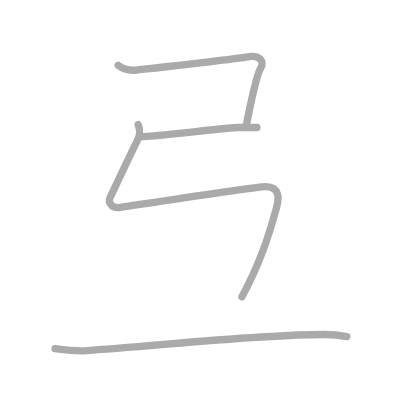
t = 0.00 s
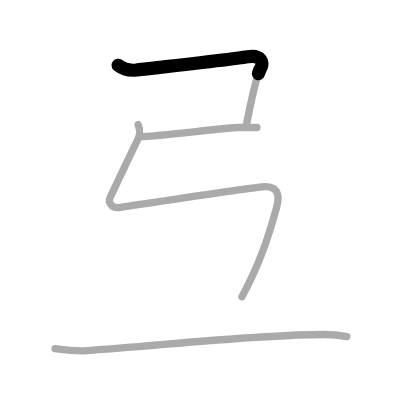
t = 0.75 s
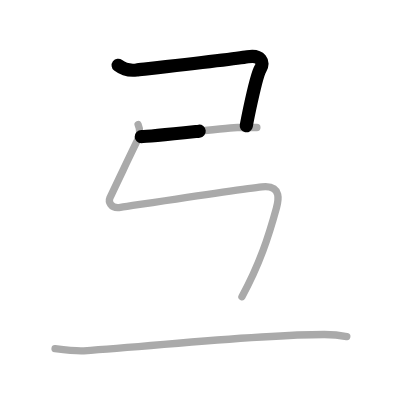
t = 1.50 s
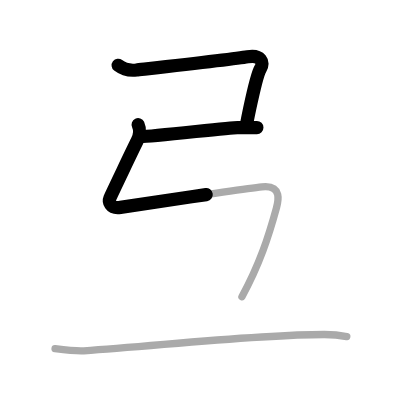
t = 2.50 s
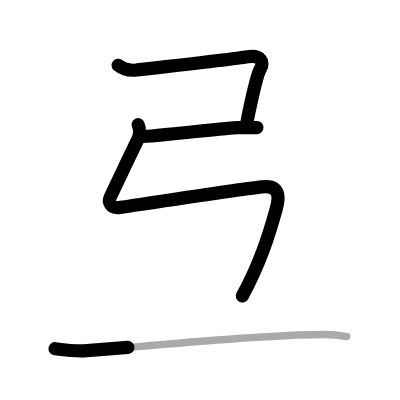
t = 3.25 s
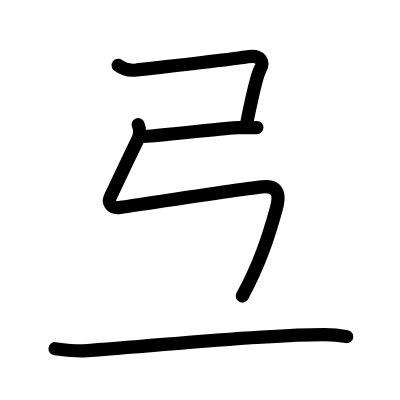
t = 4.00 s

The animated SVG that drew these frames (rendered in a browser with its animation timeline set to each time). Animation: 4 SMIL elements (animate=4); one cycle of 4.00 s.

<?xml version="1.0" standalone="no"?>
<!DOCTYPE svg PUBLIC "-//W3C//DTD SVG 1.1//EN"   "http://www.w3.org/Graphics/SVG/1.1/DTD/svg11.dtd">
<svg width="400px" height="400px"  version="1.1" xmlns="http://www.w3.org/2000/svg">
  <defs>
    <marker id="Triangle" viewBox="0 0 10 10" refX="0" refY="5" markerUnits="strokeWidth" markerWidth="3" style="stroke-opacity:0%;fill:#aaaaaa;" markerHeight="2" orient="auto">
      <path d="M 0 0 L 10 5 L 0 10 z" />
    </marker>
    
    <marker id="Arrow" viewBox="0 0 10 10" refX="5" refY="5" markerUnits="strokeWidth" markerWidth="1.8" style="stroke-opacity:0%;fill:#770000;" markerHeight="2" orient="auto">
      <path d="M 0 4 L 6 4 L 4 1 L 10 5 L 4 9 L 6 6 L 0 6 z" />
        <circle cx="5" cy="5" r="5" />
      </marker>
    
    <marker id="TriangleRed" viewBox="0 0 10 10" refX="0" refY="5" markerUnits="strokeWidth" markerWidth="3" style="stroke-opacity:0%;fill:#CC0000;" markerHeight="2" orient="auto">
      <path d="M 0 0 L 10 5 L 0 10 z" />
    </marker>
    
    <marker id="ArrowRed" viewBox="0 0 10 10" refX="5" refY="5" markerUnits="strokeWidth" markerWidth="1.8" style="stroke-opacity:0%;fill:#CC0000;" markerHeight="2" orient="auto">
      <path d="M 0 4 L 6 4 L 4 1 L 10 5 L 4 9 L 6 6 L 0 6 z" />
        <circle cx="5" cy="5" r="5" />
      </marker>
    
  </defs>
  
  <path style="fill:#ffffff; fill-opacity:100%; fill-rule:evenodd; stroke-width:0;" d="M 0 0 L 400px 0 L 400px 400px L 0 400px L 0 0" />

  <g transform="scale(3.6697247706422 3.6697247706422)">
<path style="fill:none; fill-opacity:0%; fill-rule:evenodd; stroke:#aaaaaa; stroke-opacity:100%; stroke-width: 1.5pt; stroke-linejoin:round; stroke-linecap:round;" d="M32.2 17.81c1.55 1.19 3.24 1.49 5.04 1.27c1.8-0.21 26.62-2.97 30.22-3.61s4.6 1.53 3.52 3.22c-0.73 1.15-2.06 6.77-2.97 11.05c-0.43 2.05-0.77 3.79-0.91 4.59"></path>
<path style="fill:none; fill-opacity:0%; fill-rule:evenodd; stroke:#aaaaaa; stroke-opacity:100%; stroke-width: 1.5pt; stroke-linejoin:round; stroke-linecap:round;" d="M38.5 37.25c2.64 0 24.32-2.5 26.21-2.5s3.78 0 5.29 0"></path>
<path style="fill:none; fill-opacity:0%; fill-rule:evenodd; stroke:#aaaaaa; stroke-opacity:100%; stroke-width: 1.5pt; stroke-linejoin:round; stroke-linecap:round;" d="M37.64 33.97c0.61 1.28 0.41 3.16-0.29 4.5c-0.8 1.54-7.04 14.64-7.41 15.49c-0.36 0.85 0 2.97 2.88 2.55c5.17-0.76 32.78-4.95 38.55-5.58c5.77-0.64 4.37 4.27 3.95 5.79c-2.16 7.86-4.57 15.29-9.39 24.14c-2."></path>
<path style="fill:none; fill-opacity:0%; fill-rule:evenodd; stroke:#aaaaaa; stroke-opacity:100%; stroke-width: 1.5pt; stroke-linejoin:round; stroke-linecap:round;" d="M15 95.02c2.33 0.29 6.12 0.7 7.86 0.58c21.26-1.46 47.47-4.45 65.52-4.44c2.91 0 4.66 0.28 6.12 0.57"></path>

<path style="fill:none; fill-opacity:0%; fill-rule:evenodd; stroke:#000000; stroke-opacity:100%; stroke-width: 2.7pt; stroke-linejoin:round; stroke-linecap:round;" d="M32.2 17.81c1.55 1.19 3.24 1.49 5.04 1.27c1.8-0.21 26.62-2.97 30.22-3.61s4.6 1.53 3.52 3.22c-0.73 1.15-2.06 6.77-2.97 11.05c-0.43 2.05-0.77 3.79-0.91 4.59" pathLength="100" stroke-dashoffset="100" stroke-dasharray="100 105"><animate id="dashAnim1" attributeName="stroke-dashoffset" from="100" to="0" dur="1s" calcMode="linear" fill="freeze"/></path>
<path style="fill:none; fill-opacity:0%; fill-rule:evenodd; stroke:#000000; stroke-opacity:100%; stroke-width: 2.7pt; stroke-linejoin:round; stroke-linecap:round;" d="M38.5 37.25c2.64 0 24.32-2.5 26.21-2.5s3.78 0 5.29 0" pathLength="100" stroke-dashoffset="100" stroke-dasharray="100 105"><animate id="dashAnim2" attributeName="stroke-dashoffset" from="100" to="0" dur="1s" calcMode="linear" begin="dashAnim1.end" fill="freeze"/></path>
<path style="fill:none; fill-opacity:0%; fill-rule:evenodd; stroke:#000000; stroke-opacity:100%; stroke-width: 2.7pt; stroke-linejoin:round; stroke-linecap:round;" d="M37.64 33.97c0.61 1.28 0.41 3.16-0.29 4.5c-0.8 1.54-7.04 14.64-7.41 15.49c-0.36 0.85 0 2.97 2.88 2.55c5.17-0.76 32.78-4.95 38.55-5.58c5.77-0.64 4.37 4.27 3.95 5.79c-2.16 7.86-4.57 15.29-9.39 24.14c-2." pathLength="100" stroke-dashoffset="100" stroke-dasharray="100 105"><animate id="dashAnim3" attributeName="stroke-dashoffset" from="100" to="0" dur="1s" calcMode="linear" begin="dashAnim2.end" fill="freeze"/></path>
<path style="fill:none; fill-opacity:0%; fill-rule:evenodd; stroke:#000000; stroke-opacity:100%; stroke-width: 2.7pt; stroke-linejoin:round; stroke-linecap:round;" d="M15 95.02c2.33 0.29 6.12 0.7 7.86 0.58c21.26-1.46 47.47-4.45 65.52-4.44c2.91 0 4.66 0.28 6.12 0.57" pathLength="100" stroke-dashoffset="100" stroke-dasharray="100 105"><animate id="dashAnim4" attributeName="stroke-dashoffset" from="100" to="0" dur="1s" calcMode="linear" begin="dashAnim3.end" fill="freeze"/></path>

</g>

</svg>  
          
